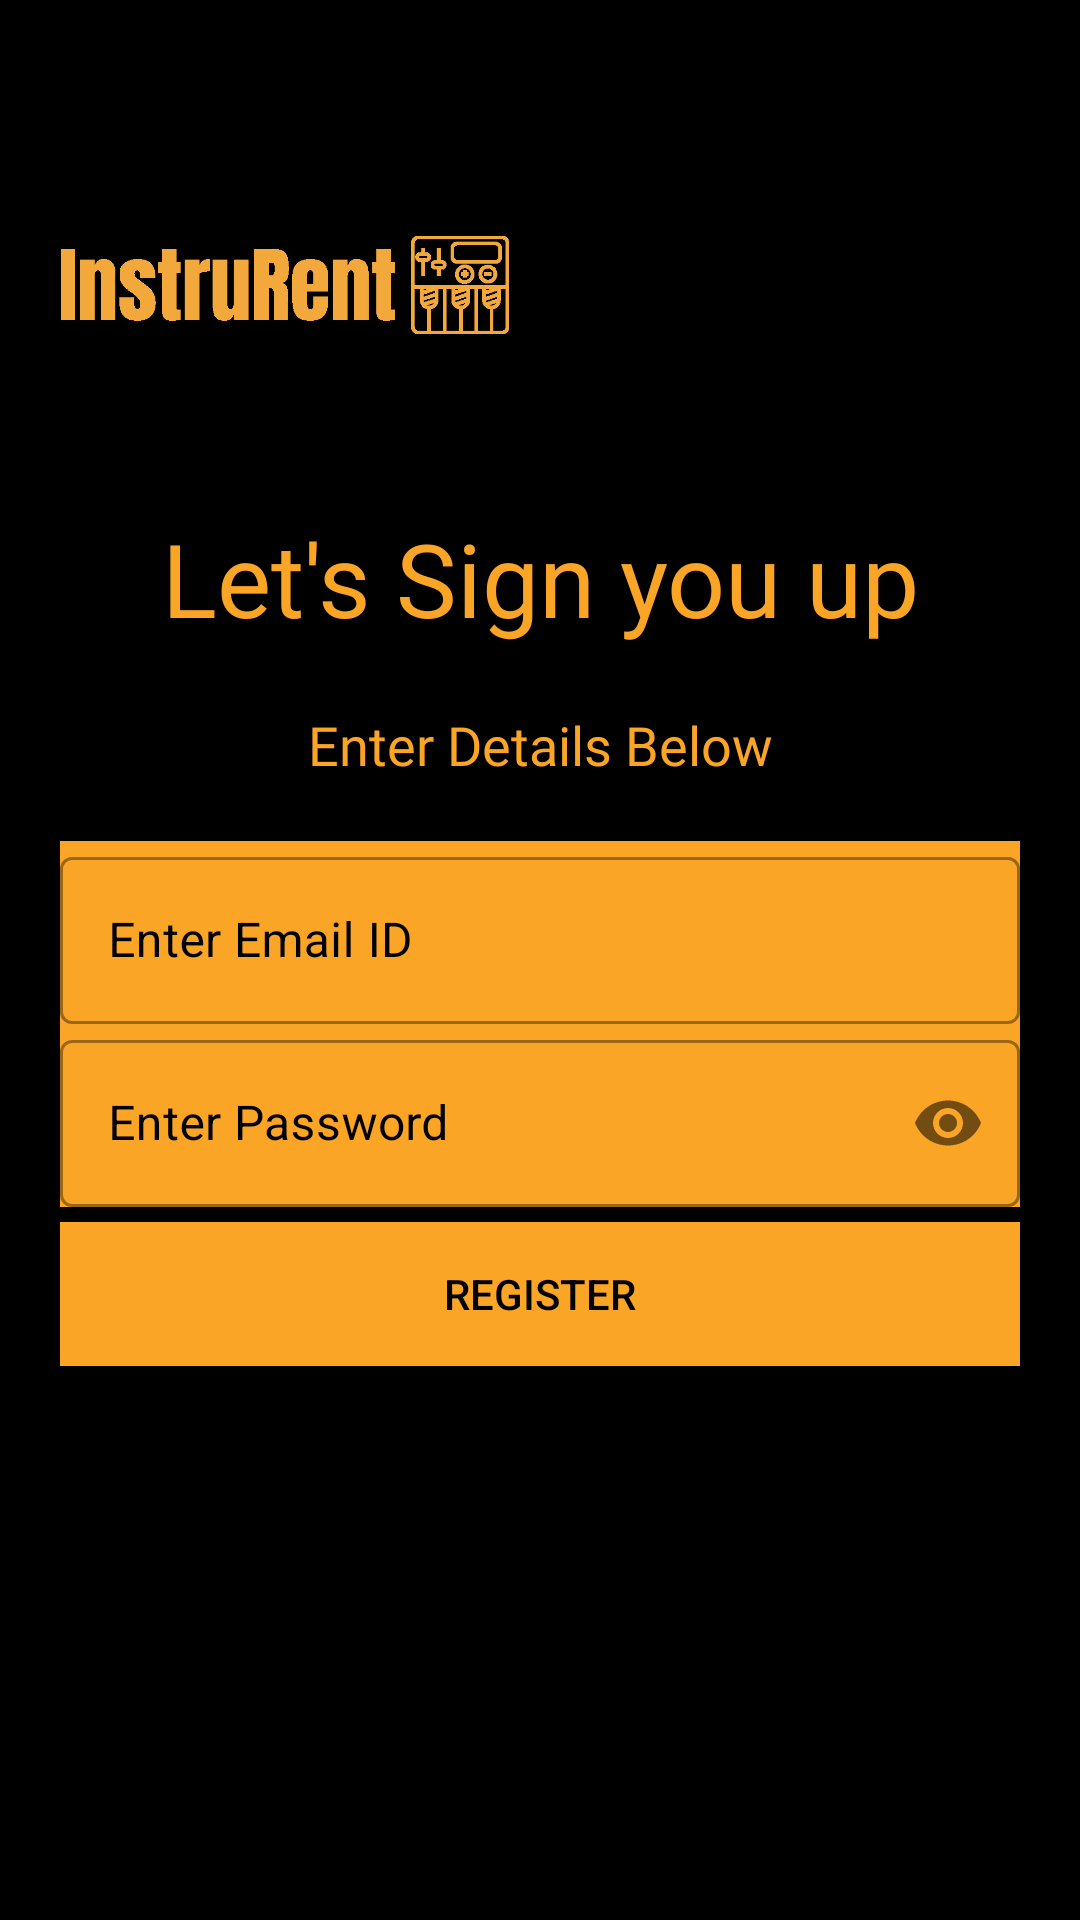

Reconstruct the res/layout file that produces this screen, plus the resources it refers to.
<!-- AndroidManifest.xml: application theme Theme.InstruRent -->
<!-- res/layout/activity_sign.xml -->
<?xml version="1.0" encoding="utf-8"?>
<LinearLayout xmlns:android="http://schemas.android.com/apk/res/android"
    xmlns:app="http://schemas.android.com/apk/res-auto"
    xmlns:tools="http://schemas.android.com/tools"
    android:layout_width="match_parent"
    android:layout_height="match_parent"
    tools:context=".Login"
    android:orientation="vertical"
    android:background="@color/black"
    android:padding="20dp">

    <ImageView
        android:id="@+id/logo_image"
        android:layout_width="150dp"
        android:layout_height="150dp"
        android:src="@drawable/finlogo"
        android:transitionName="logo_image"/>

    <TextView
        android:id="@+id/logo_name"
        android:layout_width="match_parent"
        android:layout_height="66dp"
        android:fontFamily="@font/bungee"
        android:text="Let's Sign you up"
        android:textAlignment="center"
        android:textColor="#FBA527"
        android:textSize="34sp"
        android:transitionName="logo_text" />

    <TextView
        android:id="@+id/slogan_name"
        android:layout_width="match_parent"
        android:layout_height="wrap_content"
        android:fontFamily="@font/bungee"
        android:text="Enter Details Below"
        android:textAlignment="center"
        android:textColor="#FBA527"
        android:textSize="18sp" />

    <LinearLayout
        android:layout_width="match_parent"
        android:layout_height="356dp"
        android:layout_marginTop="20dp"
        android:layout_marginBottom="20dp"
        android:orientation="vertical">

        <com.google.android.material.textfield.TextInputLayout
            android:id="@+id/userr"
            style="@style/Widget.MaterialComponents.TextInputLayout.OutlinedBox"
            android:layout_width="match_parent"
            android:layout_height="wrap_content"
            android:background="#FBA527"
            android:hint="Enter Email ID"
            android:textColorHint="@color/black">

            <com.google.android.material.textfield.TextInputEditText
                android:layout_width="match_parent"
                android:layout_height="wrap_content"
                android:textColor="#000000"
                android:textColorHint="#000000" />


        </com.google.android.material.textfield.TextInputLayout>

        <com.google.android.material.textfield.TextInputLayout
            android:id="@+id/passwordd"
            style="@style/Widget.MaterialComponents.TextInputLayout.OutlinedBox"
            android:layout_width="match_parent"
            android:layout_height="wrap_content"
            android:background="#FBA527"
            android:hint="Enter Password"
            android:textColorHint="@color/black"
            app:boxBackgroundColor="@null"
            app:passwordToggleEnabled="true">

            <com.google.android.material.textfield.TextInputEditText
                android:layout_width="match_parent"
                android:layout_height="wrap_content"
                android:inputType="textPassword"
                android:textColor="#000000"
                android:textColorHint="#000000" />

        </com.google.android.material.textfield.TextInputLayout>


        <Button
            android:id="@+id/reggy1"
            android:layout_width="match_parent"
            android:layout_height="wrap_content"
            android:layout_marginTop="5dp"
            android:layout_marginBottom="5dp"
            android:background="#FBA527"
            android:text="Register"
            android:textColor="@color/black" />


    </LinearLayout>


</LinearLayout>
<!-- resources referenced by this layout -->
<resources>
  <!-- drawable finlogo: jpeg bitmap (drawable-v24, 67698 bytes) -->
  <style name="Theme.InstruRent" parent="Theme.MaterialComponents.DayNight.NoActionBar">
          
          <item name="colorPrimary">@color/purple_500</item>
          <item name="colorPrimaryVariant">@color/purple_700</item>
          <item name="colorOnPrimary">@color/white</item>
          
          <item name="colorSecondary">@color/teal_200</item>
          <item name="colorSecondaryVariant">@color/teal_700</item>
          <item name="colorOnSecondary">@color/black</item>
          
          <item name="android:statusBarColor" tools:targetApi="l">?attr/colorPrimaryVariant</item>
          
  
          <item name="android:windowContentTransitions">true</item>
  
  
      </style>
  <!-- not gathered from this repository: default colours our renderer supplied (Android Studio template values) -->
  <color name="purple_500">#FF6200EE</color>
  <color name="purple_700">#FF3700B3</color>
  <color name="teal_200">#FF03DAC5</color>
  <color name="teal_700">#FF018786</color>
  <color name="black">#FF000000</color>
  <color name="white">#FFFFFFFF</color>
</resources>
